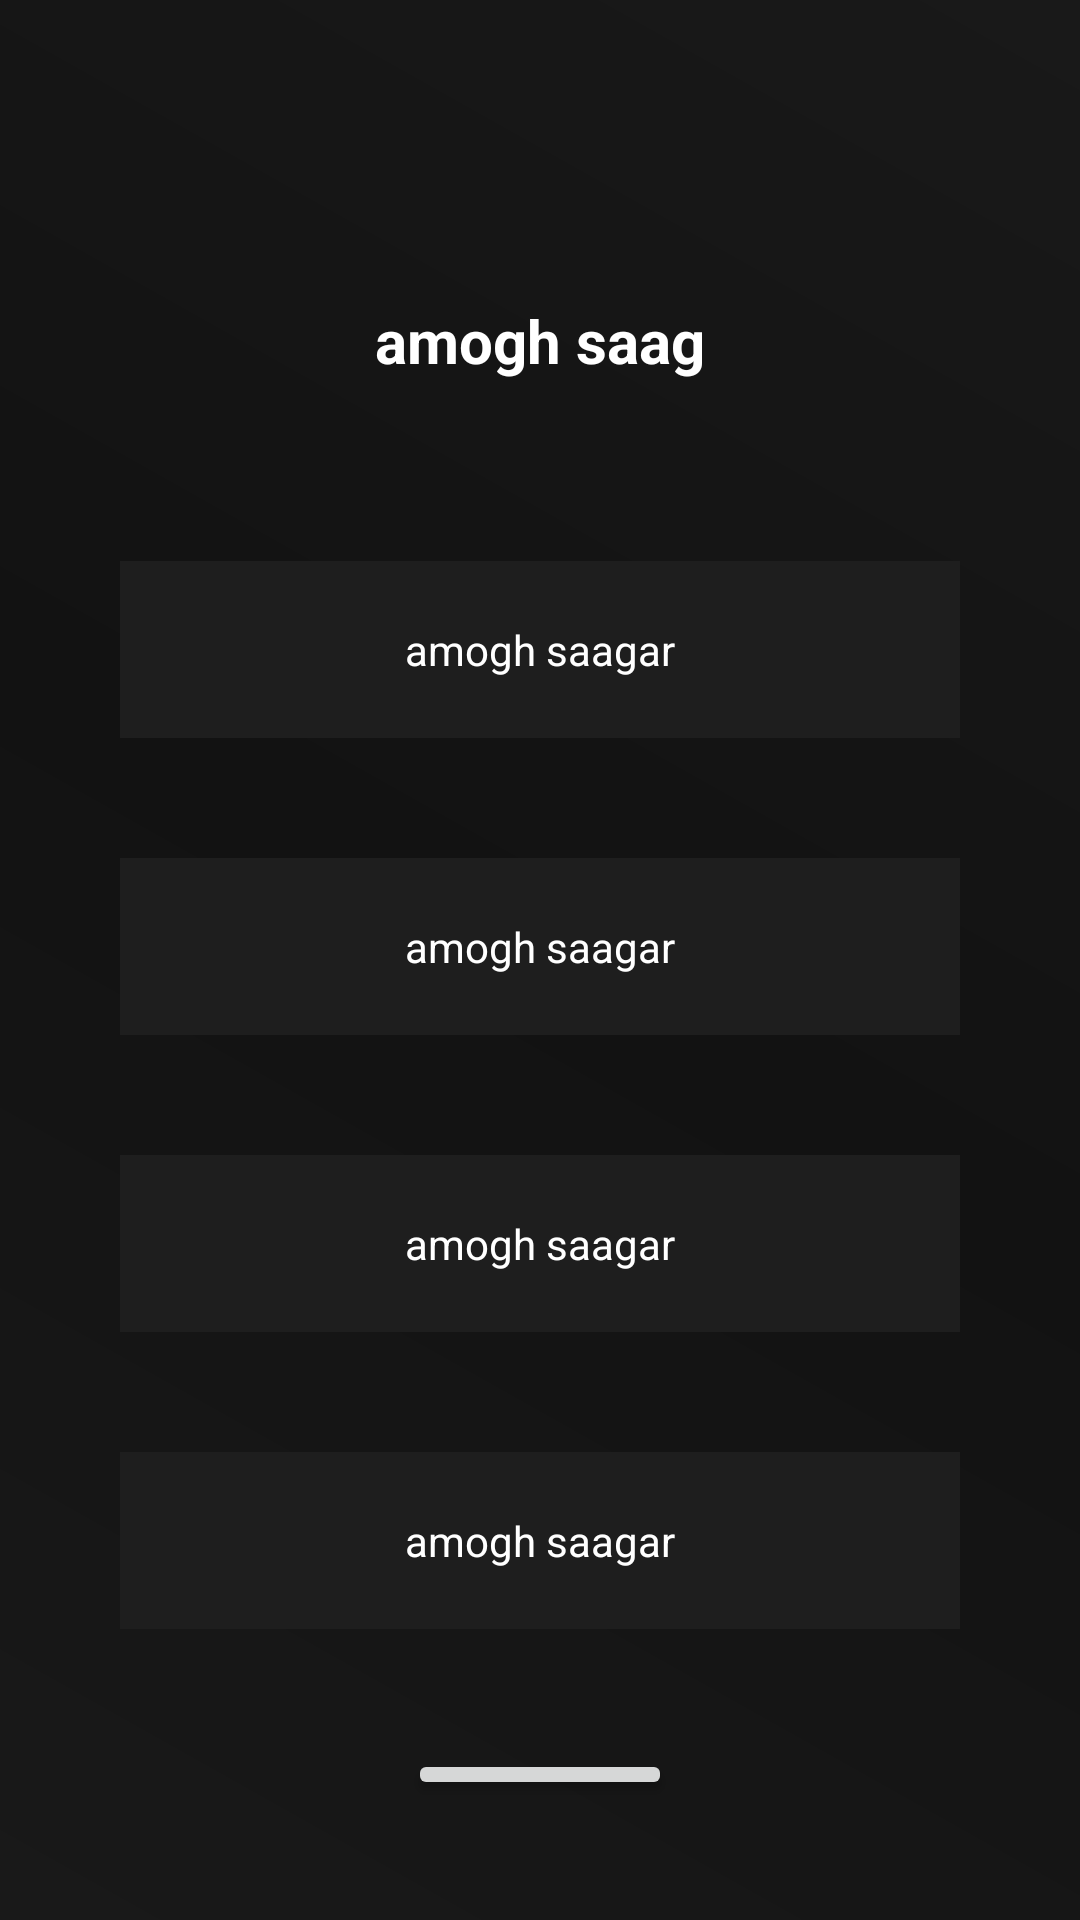

Android layout source for this screen:
<!-- AndroidManifest.xml: application theme Theme.TreeScanner -->
<!-- res/layout/activity_quiz_response.xml -->
<?xml version="1.0" encoding="utf-8"?>
<LinearLayout xmlns:android="http://schemas.android.com/apk/res/android"
    xmlns:app="http://schemas.android.com/apk/res-auto"
    xmlns:tools="http://schemas.android.com/tools"
    android:layout_width="match_parent"
    android:layout_height="match_parent"
    android:orientation="vertical"
    android:background="@drawable/homepagbackground"
    tools:context=".QuizActivityResponse">

    <ImageView
        android:id="@+id/backbutton"
        android:layout_width="wrap_content"
        android:layout_height="wrap_content"
        android:padding="15dp"
        android:src="@drawable/backbutton"
        app:layout_constraintStart_toStartOf="parent"
        app:layout_constraintTop_toTopOf="parent"
        app:tint="@color/white" />

    <TextView
        android:id="@+id/question"
        android:padding="20dp"
        android:layout_marginTop="50dp"
        android:gravity="center"
        android:layout_gravity="center_horizontal"
        android:layout_width="wrap_content"
        android:layout_height="wrap_content"
        android:textColor="@color/white"
        android:text="amogh saag"
        android:textSize="20dp"
        android:textStyle="bold"
        app:layout_constraintBottom_toBottomOf="parent"
        app:layout_constraintEnd_toEndOf="parent"
        app:layout_constraintStart_toStartOf="parent"
        app:layout_constraintTop_toTopOf="parent"
        app:layout_constraintVertical_bias="0.388" />

    <LinearLayout
        android:layout_width="match_parent"
        android:layout_height="wrap_content"
        android:orientation="vertical"
        android:gravity="center"
        android:padding="40dp">
        <TextView
            android:id="@+id/option1"
            android:padding="20dp"
            android:layout_width="300dp"
            android:layout_height="wrap_content"
            android:text="amogh saagar"
            android:gravity="center"
            android:layout_marginBottom="40dp"
            android:background="#1E1E1E"
            android:textColor="@color/white"
            app:layout_constraintBottom_toBottomOf="parent"
            app:layout_constraintEnd_toEndOf="parent"
            app:layout_constraintHorizontal_bias="0.219"
            app:layout_constraintStart_toStartOf="parent"
            app:layout_constraintTop_toTopOf="parent" />
        <TextView
            android:id="@+id/option2"
            android:layout_width="300dp"
            android:layout_height="wrap_content"
            android:text="amogh saagar"
            android:layout_marginBottom="40dp"

            android:padding="20dp"
            android:background="#1E1E1E"
            android:gravity="center"

            android:textColor="@color/white"

            app:layout_constraintBottom_toBottomOf="parent"
            app:layout_constraintEnd_toEndOf="parent"
            app:layout_constraintHorizontal_bias="0.783"
            app:layout_constraintStart_toStartOf="parent"
            app:layout_constraintTop_toTopOf="parent" />
        <TextView
            android:id="@+id/option3"
            android:layout_width="300dp"
            android:layout_height="wrap_content"
            android:text="amogh saagar"
            android:background="#1E1E1E"
            android:gravity="center"
            android:layout_marginBottom="40dp"

            android:textColor="@color/white"
            android:padding="20dp"
            app:layout_constraintBottom_toBottomOf="parent"
            app:layout_constraintEnd_toEndOf="parent"
            app:layout_constraintHorizontal_bias="0.219"
            app:layout_constraintStart_toStartOf="parent"
            app:layout_constraintTop_toTopOf="parent"
            app:layout_constraintVertical_bias="0.595" />
        <TextView
            android:id="@+id/option4"
            android:layout_width="300dp"
            android:layout_height="wrap_content"
            android:padding="20dp"
            android:textColor="@color/white"
            android:background="#1E1E1E"
            android:gravity="center"
            android:layout_marginBottom="40dp"

            android:text="amogh saagar"
            app:layout_constraintBottom_toBottomOf="parent"
            app:layout_constraintEnd_toEndOf="parent"
            app:layout_constraintHorizontal_bias="0.783"
            app:layout_constraintStart_toStartOf="parent"
            app:layout_constraintTop_toTopOf="parent"
            app:layout_constraintVertical_bias="0.595" />
        <Button
            android:id="@+id/quiznext"
            android:layout_width="wrap_content"
            android:padding="10dp"
            android:layout_height="wrap_content"
            android:onClick="onclick"
            android:layout_gravity="center"
            android:text="next"/>
    </LinearLayout>



</LinearLayout>
<!-- resources referenced by this layout -->
<resources>
  <color name="white">#FFFFFFFF</color>
  <!-- drawable homepagbackground (drawable) -->
  <?xml version="1.0" encoding="utf-8"?>
  <shape xmlns:android="http://schemas.android.com/apk/res/android">
      <gradient
          android:startColor="#191919"
          android:centerColor="#121212"
          android:endColor="#191919"
          android:type="linear"
          android:angle="45">
      </gradient>
  
  </shape>
  <style name="Theme.TreeScanner" parent="Theme.MaterialComponents.DayNight.NoActionBar">
          
          <item name="colorPrimary">@color/primary_green</item>
          <item name="colorPrimaryVariant">@color/accent_red</item>
          <item name="colorOnPrimary">@color/white</item>
          
          <item name="colorSecondary">@color/secondary_neon_green</item>
          <item name="colorSecondaryVariant">@color/teal_700</item>
          <item name="colorOnSecondary">@color/grey3</item>
          
          <item name="android:statusBarColor" tools:targetApi="l">?attr/colorPrimaryVariant</item>
          
      </style>
  <color name="primary_green">#00e677</color>
  <color name="accent_red">#FF80AA</color>
  <color name="secondary_neon_green">#00f59f</color>
  <color name="teal_700">#FF018786</color>
  <color name="grey3">#303030</color>
</resources>
